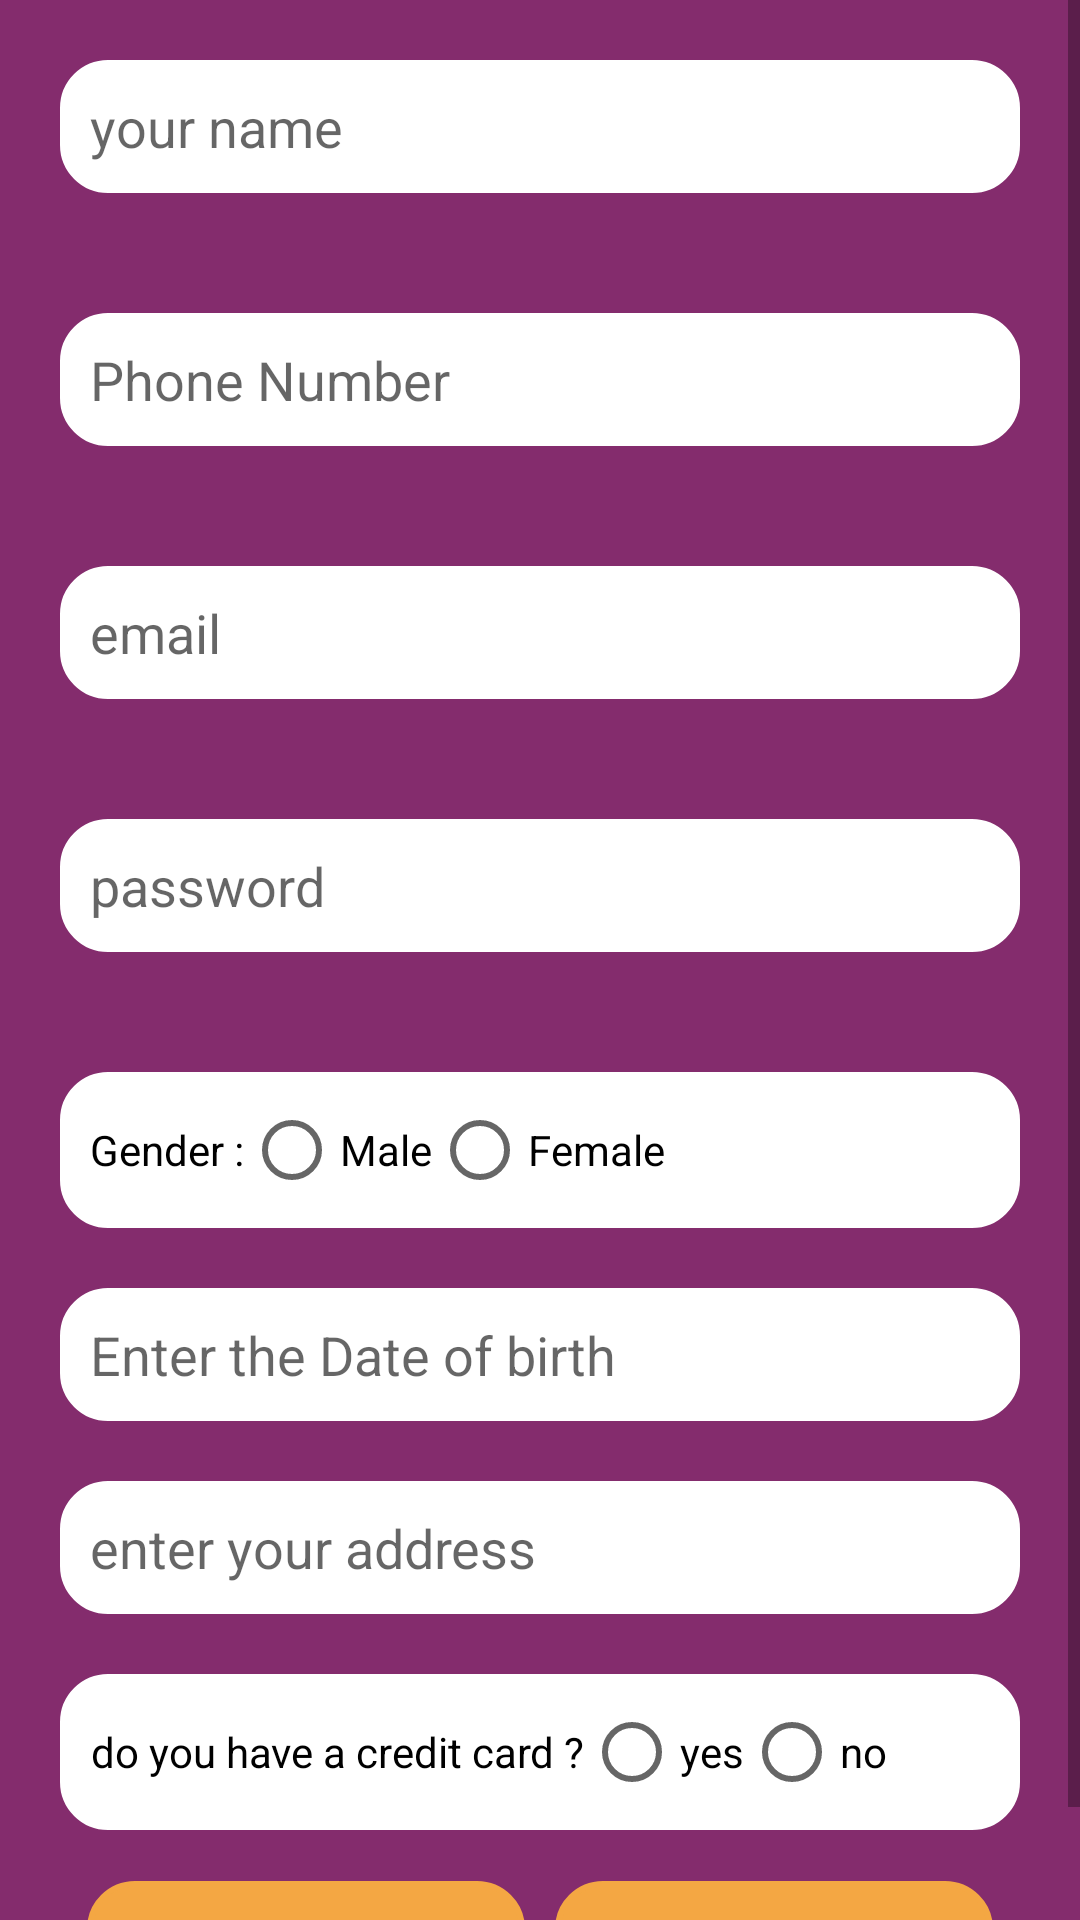

Produce the Android XML layout that renders to this screen, including the resource entries it uses.
<!-- AndroidManifest.xml: application theme AppTheme -->
<!-- res/layout/activity_sign_up.xml -->
<?xml version="1.0" encoding="utf-8"?>
<ScrollView android:layout_height="match_parent"
    android:layout_width="match_parent"
    android:background="@color/purple"
    xmlns:android="http://schemas.android.com/apk/res/android">


    <androidx.constraintlayout.widget.ConstraintLayout
        xmlns:android="http://schemas.android.com/apk/res/android"
        xmlns:app="http://schemas.android.com/apk/res-auto"
        xmlns:tools="http://schemas.android.com/tools"
        android:layout_width="match_parent"
        android:layout_height="match_parent"
        tools:context=".SignUp">


        <EditText
            android:id="@+id/name"
            android:layout_width="match_parent"
            android:layout_height="wrap_content"
            android:hint="your name"
            android:layout_margin="20dp"
            android:padding="10dp"
            android:background="@drawable/rounded_corner_background_white"
            app:layout_constraintTop_toTopOf="parent"
            app:layout_constraintStart_toStartOf="parent"
            app:layout_constraintEnd_toEndOf="parent"
            app:layout_constraintBottom_toTopOf="@id/phoneNumber"
            />


        <EditText
            android:id="@+id/phoneNumber"
            android:layout_width="match_parent"
            android:layout_height="wrap_content"
            android:hint="Phone Number"
            android:layout_margin="20dp"
            android:padding="10dp"
            android:background="@drawable/rounded_corner_background_white"
            app:layout_constraintTop_toBottomOf="@id/name"
            app:layout_constraintStart_toStartOf="parent"
            app:layout_constraintEnd_toEndOf="parent"
            app:layout_constraintBottom_toTopOf="@id/emailSignUp"
            />

        <EditText
            android:id="@+id/emailSignUp"
            android:layout_width="match_parent"
            android:layout_height="wrap_content"
            android:hint="email"
            android:layout_margin="20dp"
            android:padding="10dp"
            android:inputType="textEmailAddress"
            android:background="@drawable/rounded_corner_background_white"
            app:layout_constraintTop_toBottomOf="@+id/phoneNumber"
            app:layout_constraintStart_toStartOf="parent"
            app:layout_constraintEnd_toEndOf="parent"
            app:layout_constraintBottom_toTopOf="@id/passwordSignUpl"/>

        <EditText
            android:id="@+id/passwordSignUpl"
            android:layout_width="match_parent"
            android:layout_height="wrap_content"
            android:hint="password"
            android:layout_margin="20dp"
            android:padding="10dp"
            android:inputType="textPassword"
            android:background="@drawable/rounded_corner_background_white"
            app:layout_constraintTop_toBottomOf="@+id/emailSignUp"
            app:layout_constraintStart_toStartOf="parent"
            app:layout_constraintEnd_toEndOf="parent"
            app:layout_constraintBottom_toTopOf="@id/gender"/>


        <LinearLayout
            android:id="@+id/gender"
            android:orientation="horizontal"
            android:layout_width="match_parent"
            android:layout_height="wrap_content"
            android:background="@drawable/rounded_corner_background_white"
            app:layout_constraintTop_toBottomOf="@id/passwordSignUpl"
            app:layout_constraintStart_toStartOf="parent"
            app:layout_constraintEnd_toEndOf="parent"
            app:layout_constraintBottom_toTopOf="@id/birthday"
            android:layout_margin="20dp"
            android:padding="10dp">

            <TextView
                android:layout_width="wrap_content"
                android:layout_height="match_parent"
                android:layout_gravity="start"
                android:textColor="@color/black"
                android:gravity="center"
                android:text="Gender :" />

            <RadioGroup
                android:layout_width="match_parent"
                android:layout_height="wrap_content"
                android:orientation="horizontal">

                <RadioButton
                    android:id="@+id/maleRadioBtn"
                    android:layout_width="wrap_content"
                    android:layout_height="wrap_content"
                    android:text="Male"
                    android:onClick="onGenderRadioButtonClicked"/>

                <RadioButton
                    android:id="@+id/femaleRadioBtn"
                    android:layout_width="wrap_content"
                    android:layout_height="wrap_content"
                    android:text="Female"
                    android:onClick="onGenderRadioButtonClicked"/>

            </RadioGroup>













        </LinearLayout>



        <EditText
            android:id="@+id/birthday"
            android:layout_width="match_parent"
            android:layout_height="wrap_content"
            android:hint="Enter the Date of birth"
            android:inputType="date"
            android:background="@drawable/rounded_corner_background_white"
            android:focusableInTouchMode="false"
            app:layout_constraintTop_toBottomOf="@id/gender"
            app:layout_constraintStart_toStartOf="parent"
            app:layout_constraintEnd_toEndOf="parent"
            app:layout_constraintStart_toEndOf="parent"
            android:layout_margin="20dp"
            android:padding="10dp"/>



        <EditText
            android:id="@+id/address"
            android:layout_width="match_parent"
            android:layout_height="wrap_content"
            android:layout_margin="20dp"
            android:hint="enter your address"
            android:padding="10dp"
            android:background="@drawable/rounded_corner_background_white"
            app:layout_constraintTop_toBottomOf="@id/birthday"
            app:layout_constraintStart_toStartOf="parent"
            app:layout_constraintEnd_toEndOf="parent"
            app:layout_constraintBottom_toTopOf="@id/haveACreditCard"/>

    
    
    
    
    
    
    
    
    
    
    

        <LinearLayout
            android:id="@+id/haveACreditCard"
            android:layout_width="match_parent"
            android:layout_height="wrap_content"
            android:layout_margin="20dp"
            android:padding="10dp"
            android:background="@drawable/rounded_corner_background_white"
            android:orientation="horizontal"
            app:layout_constraintEnd_toEndOf="parent"
            app:layout_constraintStart_toStartOf="parent"
            app:layout_constraintTop_toBottomOf="@id/address">

            <TextView
                android:layout_width="wrap_content"
                android:layout_height="match_parent"
                android:layout_gravity="start"
                android:gravity="center"
                android:textColor="@color/black"
                android:text="do you have a credit card ?" />

            <RadioGroup
                android:layout_width="match_parent"
                android:layout_height="wrap_content"
                android:orientation="horizontal">

                <RadioButton
                    android:id="@+id/yesHaveCreditRadioBtn"
                    android:layout_width="wrap_content"
                    android:layout_height="wrap_content"
                    android:text="yes"
                    android:onClick="onHaveCreditRadioButtonClicked"/>

                <RadioButton
                    android:id="@+id/notHaveCreditRadioBtn"
                    android:layout_width="wrap_content"
                    android:layout_height="wrap_content"
                    android:text="no"
                    android:onClick="onHaveCreditRadioButtonClicked"/>

            </RadioGroup>

        </LinearLayout>

        <LinearLayout
            android:id="@+id/buttons"
            android:layout_width="match_parent"
            android:layout_height="wrap_content"
            android:orientation="horizontal"
            android:layout_marginTop="12dp"
            android:layout_marginStart="24dp"
            android:layout_marginEnd="24dp"
            app:layout_constraintTop_toBottomOf="@id/haveACreditCard"
            app:layout_constraintStart_toStartOf="parent"
            app:layout_constraintEnd_toEndOf="parent">

            <Button
                android:id="@+id/nextBtn"
                android:layout_width="match_parent"
                android:layout_height="wrap_content"
                android:layout_weight="1"
                android:background="@drawable/rounded_corner_background_orange"
                android:padding="8dp"
                android:layout_margin="5dp"
                android:layout_gravity="center"
                android:enabled="false"
                android:text="Next"
                app:layout_constraintVertical_bias="0.2" />

            <Button
                android:id="@+id/create_accountBtn"
                android:layout_width="match_parent"
                android:layout_height="wrap_content"
                android:layout_weight="1"
                android:background="@drawable/rounded_corner_background_orange"
                android:padding="8dp"
                android:layout_margin="5dp"
                android:gravity="center"
                android:enabled="false"
                android:text="create account"
                app:layout_constraintVertical_bias="0.2"/>

        </LinearLayout>




    </androidx.constraintlayout.widget.ConstraintLayout>
</ScrollView>
<!-- resources referenced by this layout -->
<resources>
  <color name="black">#000</color>
  <color name="purple">#842c6d</color>
  <!-- drawable rounded_corner_background_orange (drawable) -->
  <?xml version="1.0" encoding="utf-8"?>
  <selector xmlns:android="http://schemas.android.com/apk/res/android">
  
      <item android:state_pressed="true">
          <shape android:shape="rectangle">
              
              <solid android:color="@color/orange"/>
              <stroke android:color="@color/orange" android:width="2dp" />
              
              <corners android:radius="15dp" />
          </shape>
      </item>
      <item>
          <shape android:shape="rectangle">
              
              <solid android:color="@color/orange"/>
              <stroke android:color="@color/orange" android:width="2dp" />
              
              <corners android:radius="15dp" />
          </shape>
      </item>
  
  </selector>
  <!-- drawable rounded_corner_background_white (drawable) -->
  <?xml version="1.0" encoding="utf-8"?>
  <selector xmlns:android="http://schemas.android.com/apk/res/android">
  
      <item android:state_pressed="true">
          <shape android:shape="rectangle">
              
              <solid android:color="@color/white"/>
              <stroke android:color="@color/white" android:width="2dp" />
              
              <corners android:radius="15dp" />
          </shape>
      </item>
      <item>
          <shape android:shape="rectangle">
              
              <solid android:color="@color/white"/>
              <stroke android:color="@color/white" android:width="2dp" />
              
              <corners android:radius="15dp" />
          </shape>
      </item>
  
  </selector>
  <style name="AppTheme" parent="Theme.AppCompat.Light.DarkActionBar">
          
          <item name="colorPrimary">@color/colorPrimary</item>
          <item name="colorPrimaryDark">@color/black</item>
          <item name="colorAccent">@color/colorAccent</item>
      </style>
  <color name="orange">#f4a743</color>
  <color name="white">#fff</color>
  <color name="colorPrimary">#f8d253</color>
  <color name="colorAccent">#03DAC5</color>
</resources>
